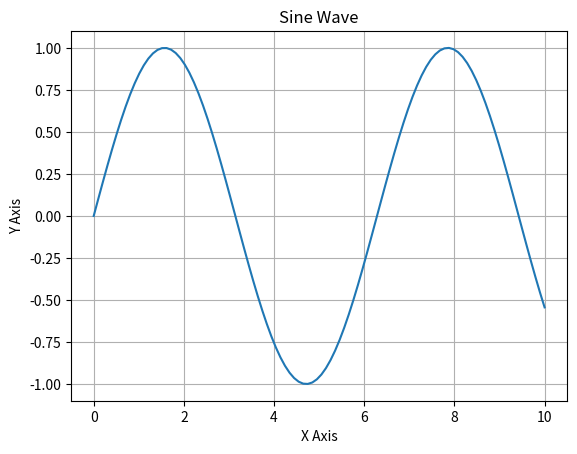

Here is the Python script that generated this plot:
2 + 2


def factorial(n):
    if n < 0:
        return "Invalid input"
    elif n == 0:
        return 1
    else:
        result = 1
        for i in range(1, n + 1):
            result *= i
        return result


print(factorial(5))
print(factorial(0))
print(factorial(-3))


import numpy as np

data = [10, 20, 30, 40, 50]
print("Mean:", np.mean(data))
print("Median:", np.median(data))

import matplotlib.pyplot as plt

x = np.linspace(0, 10, 100)
y = np.sin(x)

plt.plot(x, y)
plt.title("Sine Wave")
plt.xlabel("X Axis")
plt.ylabel("Y Axis")
plt.grid(True)
plt.show()

